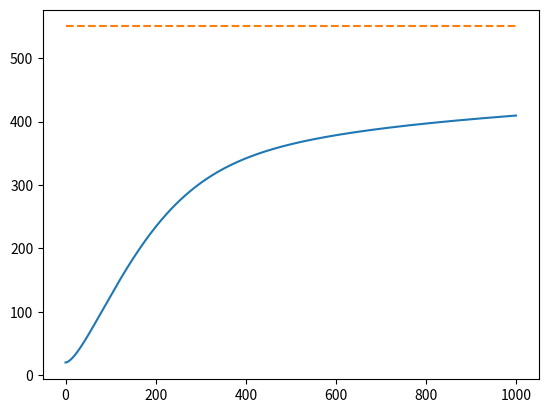

Write the Python code that produced this figure.
import matplotlib.pyplot as plt
import math
import time
import numpy as np

T_a = 20
mass = 6200
cp = 0.94
h = 25
area = (6.4E-3*(0.2-9.6E-3-9.6E-3))*2 + ((0.2-9.6E-3-9.6E-3)*3)*2
sigma = 5.67E-8
emissivity = 0.7
rho = 475
delta_t = 1
start_T_b = 20
n_iterations = 1000
timing = np.linspace(0,n_iterations,n_iterations)

count = 0
failtemp = 550 # °C



def T_g(time): # gas phase temperature as a function of time
    return 20+(345*math.log10(0.133*time+1))
    
def next_val_T_b(time, prev_value):
    Ein = (h * area * (T_g(time) - prev_value))
    Eout = emissivity*sigma*area*((273 + prev_value)**4 - (273 + T_a)**4)
    return prev_value + delta_t / (mass * cp) * (Ein - Eout)

T_b = [start_T_b]

for i in range(1, n_iterations):
    T_b.append(next_val_T_b(i, T_b[i - 1]))

plt.plot(np.arange(0,1000,1), T_b)
plt.plot([0,1000],[550,550],'--')
plt.show()

# time = list(range(0, n_iterations))*delta_t
# for i in range(1, n_iterations):
#     T_b.append(
#         T_b[i-1] + delta_t/(mass*cp) *
#             (h*area*(Tg-T_b[i-1])
#              - emissivity*sigma*area*((273+T_b[i-1])**4 - (273+T_a)**4))) #
#     if T_b[i-1] >= failtemp:
#         print('reached first if')
#         q = i
#         if count == 0:
#             print('reached this point')
#             threshold = T_b[i-1]
#             count += 1
#     else:
#         pass
        

# max_temp = max(T_b)
# print(threshold)
# print(q)
# print('The max temperature is ' + str(round(max_temp)) + '°C')


# fig,ax1 = plt.subplots()
# ax1.plot([0,max(time)],[550,550],'--',color='red', label='Beam failure temperature')
# ax1.plot(timing, T_b)
# ax1.set_xlabel('Time, s')
# ax1.set_ylabel('Temperature, °C')
# ax1.legend()
# plt.rcParams["legend.loc"] = 'lower right'
# ax1.set_xlim(0,600)
# ax1.set_ylim(0,800)
# plt.show()